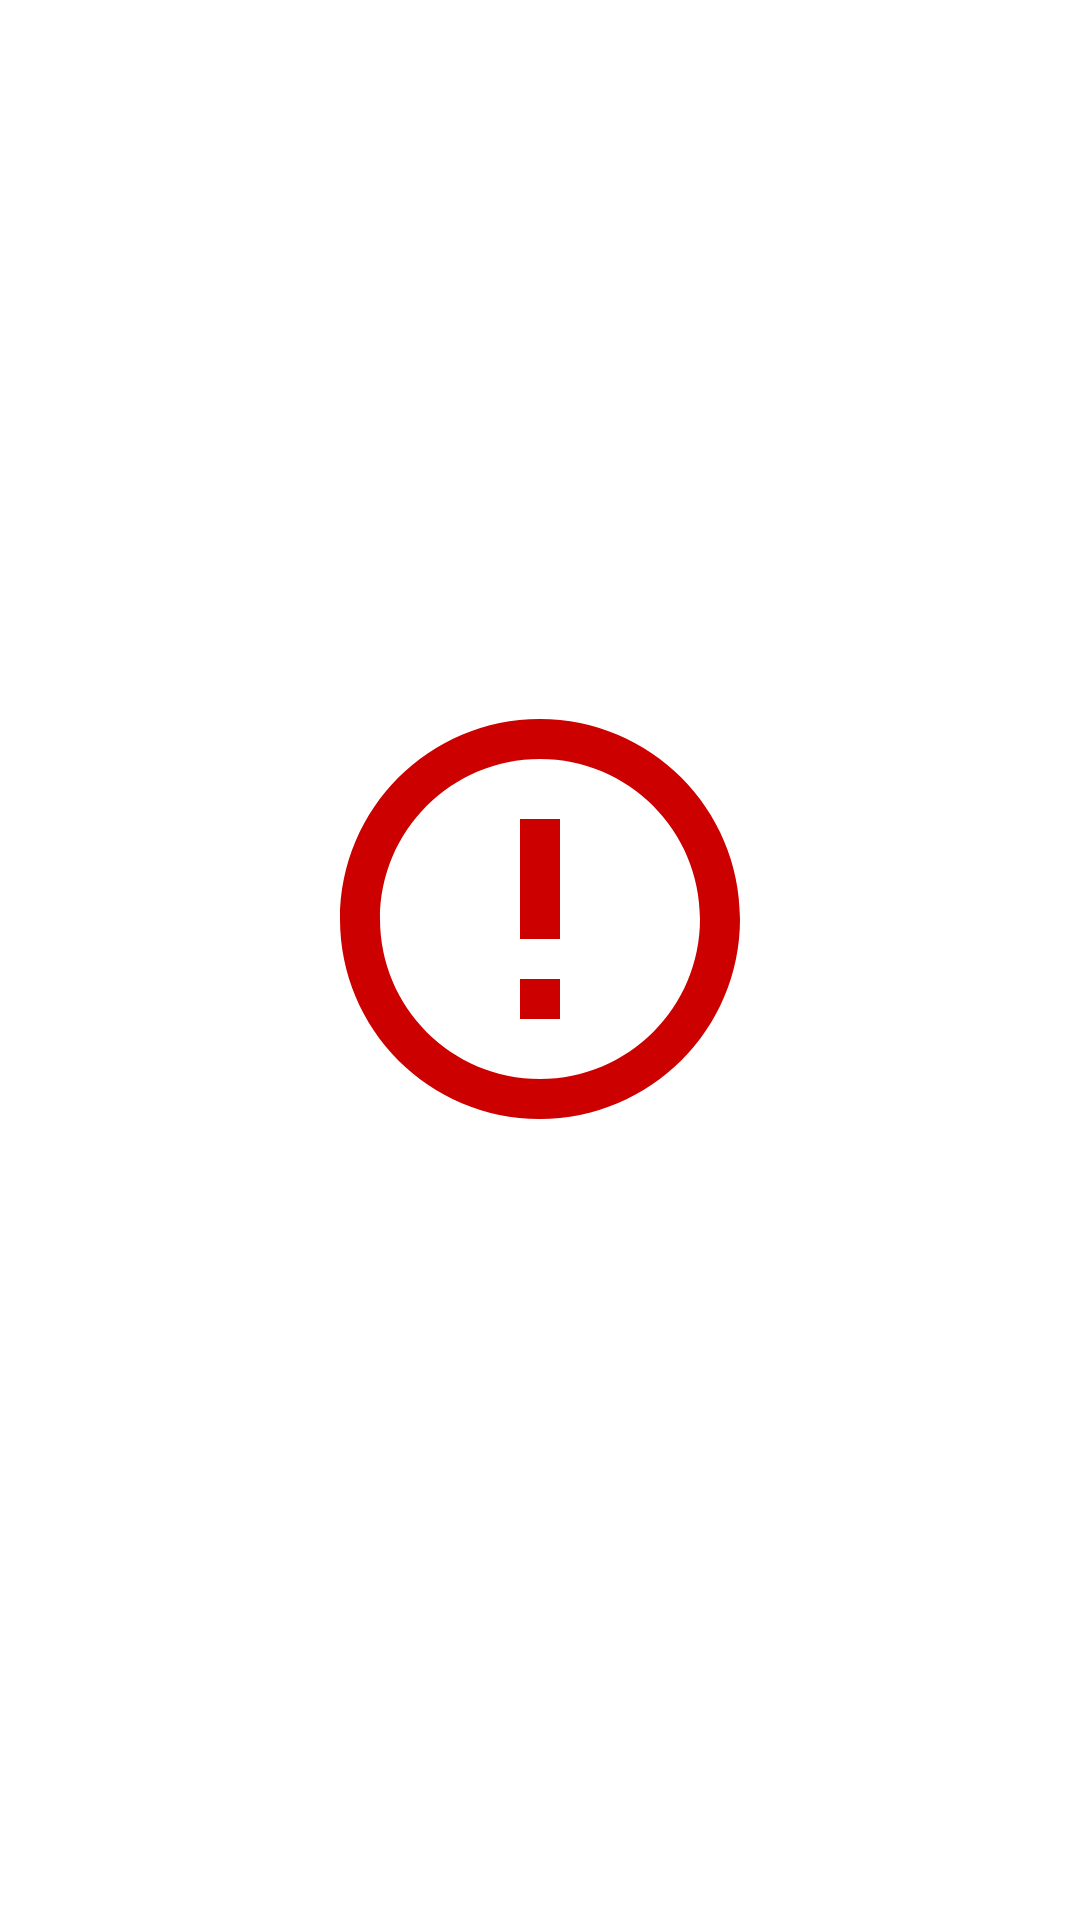

Here is an Android app screen rendered from its layout file. Give the layout XML and the strings, colors and styles it references.
<!-- AndroidManifest.xml: application theme Theme.Countries -->
<!-- res/layout/error_view.xml -->
<?xml version="1.0" encoding="utf-8"?>
<LinearLayout xmlns:android="http://schemas.android.com/apk/res/android"
    android:layout_width="match_parent"
    android:layout_height="match_parent"
    android:orientation="vertical"
    android:gravity="center">

    <ImageView
        android:layout_width="@dimen/error_image_size"
        android:layout_height="@dimen/error_image_size"
        android:src="@drawable/ic_baseline_error_outline_24"/>
    <TextView
        android:layout_width="wrap_content"
        android:layout_height="wrap_content"
        android:text="@string/load_error"
        android:textAppearance="@style/TextAppearance.AppCompat.Title"/>

</LinearLayout>
<!-- resources referenced by this layout -->
<resources>
  <dimen name="error_image_size">160dp</dimen>
  <!-- drawable ic_baseline_error_outline_24 (drawable) -->
  <vector android:height="24dp" android:tint="#CD0000"
      android:viewportHeight="24" android:viewportWidth="24"
      android:width="24dp" xmlns:android="http://schemas.android.com/apk/res/android">
      <path android:fillColor="@android:color/white" android:pathData="M11,15h2v2h-2zM11,7h2v6h-2zM11.99,2C6.47,2 2,6.48 2,12s4.47,10 9.99,10C17.52,22 22,17.52 22,12S17.52,2 11.99,2zM12,20c-4.42,0 -8,-3.58 -8,-8s3.58,-8 8,-8 8,3.58 8,8 -3.58,8 -8,8z"/>
  </vector>
  <string name="load_error">Load Error</string>
  <style name="Theme.Countries" parent="Base.Theme.Countries">
          
          <item name="android:navigationBarColor">@android:color/transparent</item>
          <item name="android:statusBarColor">@android:color/transparent</item>
          <item name="android:windowLightStatusBar">?attr/isLightTheme</item>
      </style>
</resources>
